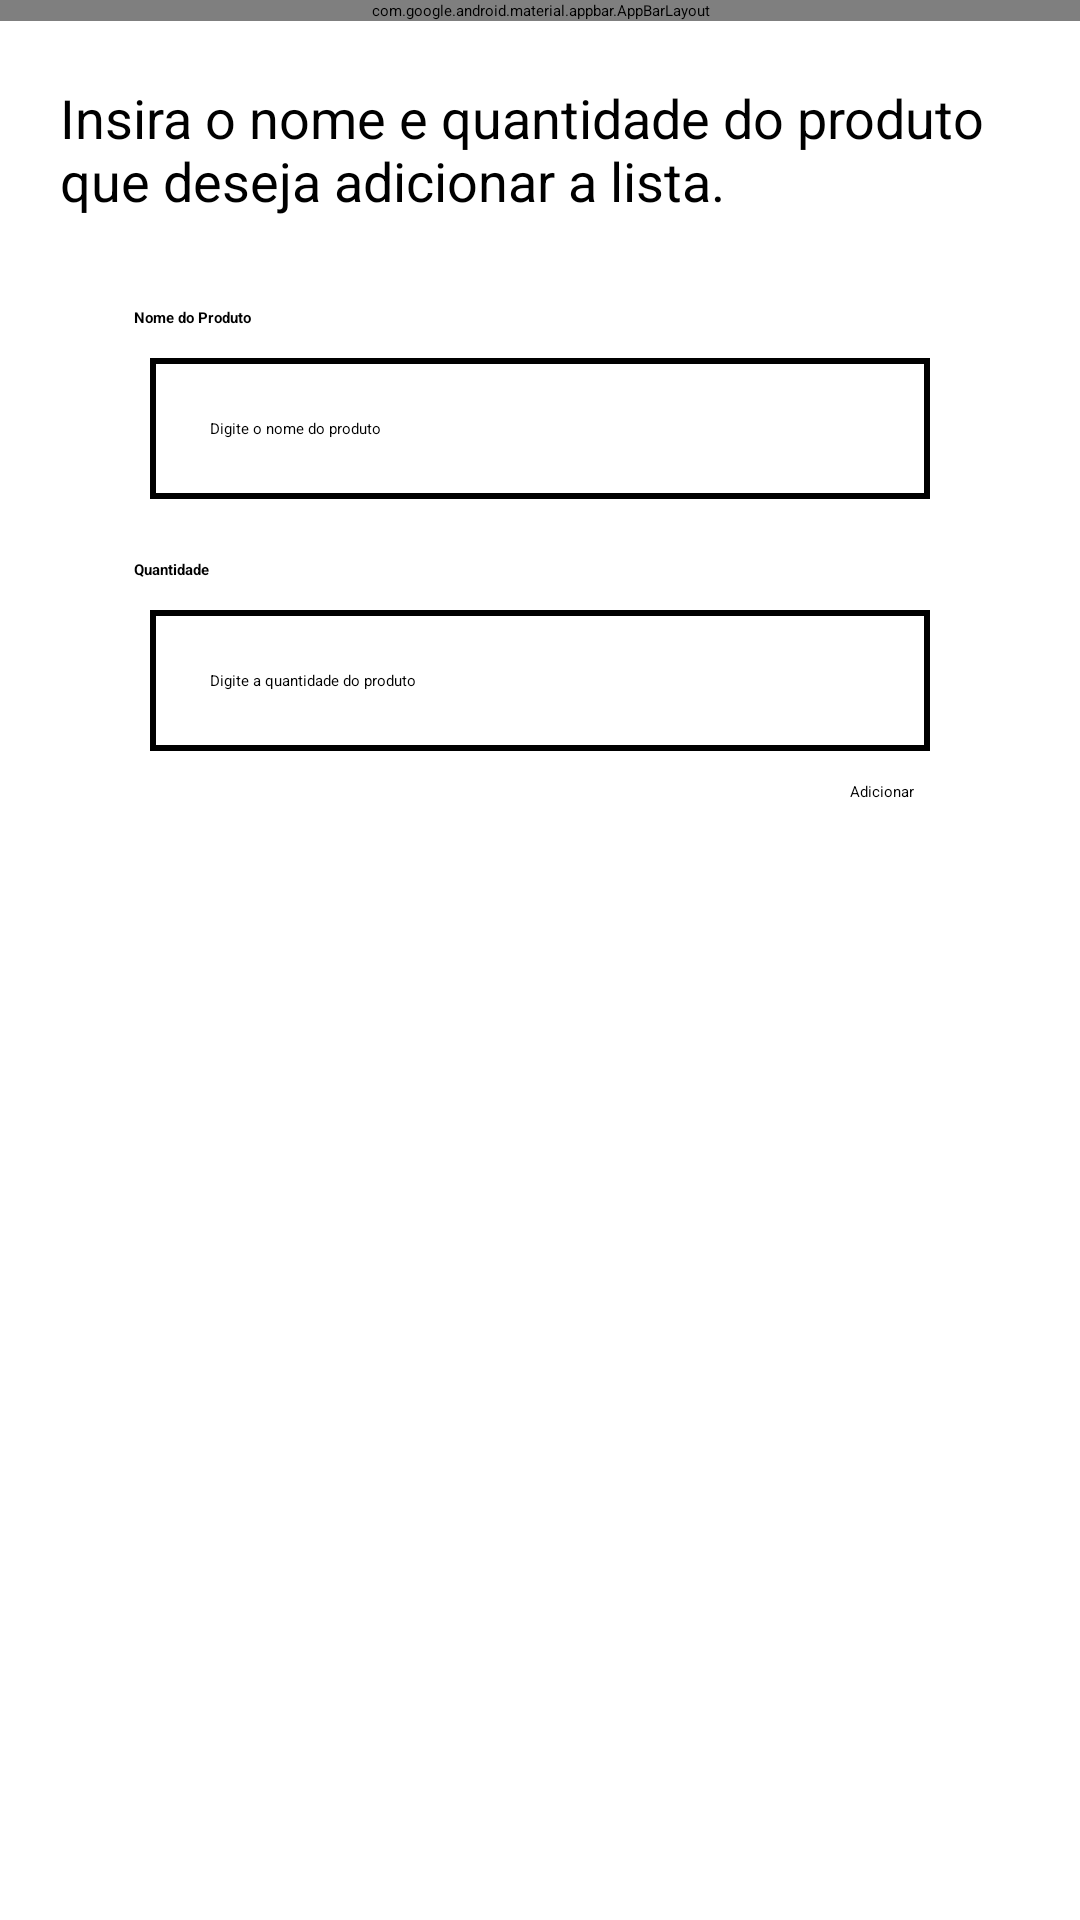

Reconstruct the res/layout file that produces this screen, plus the resources it refers to.
<!-- AndroidManifest.xml: application theme Theme.GroceryList -->
<!-- res/layout/activity_add_item.xml -->
<?xml version="1.0" encoding="utf-8"?>
<androidx.constraintlayout.widget.ConstraintLayout xmlns:android="http://schemas.android.com/apk/res/android"
    xmlns:app="http://schemas.android.com/apk/res-auto"
    xmlns:tools="http://schemas.android.com/tools"
    android:layout_width="match_parent"
    android:layout_height="match_parent"
    android:background="@color/white">

    <com.google.android.material.appbar.AppBarLayout
        android:id="@+id/AppBarLayout"
        android:layout_width="match_parent"
        android:layout_height="wrap_content"
        app:layout_constraintTop_toTopOf="parent"
        app:layout_constraintStart_toStartOf="parent"
        app:layout_constraintEnd_toEndOf="parent">

        <androidx.constraintlayout.widget.ConstraintLayout
            android:layout_width="match_parent"
            android:layout_height="wrap_content">

            <Toolbar
                android:id="@+id/toolbar"
                android:layout_width="match_parent"
                android:layout_height="wrap_content"
                android:background="@drawable/toolbar"
                app:layout_constraintEnd_toEndOf="parent"
                app:layout_constraintStart_toStartOf="parent"
                app:layout_constraintTop_toTopOf="parent">
            </Toolbar>

            <ImageView
                android:id="@+id/ic_return"
                android:layout_width="wrap_content"
                android:layout_height="wrap_content"
                android:src="@drawable/ic_back"
                app:layout_constraintTop_toTopOf="@id/toolbar"
                app:layout_constraintStart_toStartOf="@id/toolbar"
                app:layout_constraintBottom_toBottomOf="@id/toolbar"
                android:layout_marginStart="10dp"
                tools:ignore="ContentDescription">
            </ImageView>

            <TextView
                android:layout_width="wrap_content"
                android:layout_height="wrap_content"
                android:layout_marginStart="15dp"
                android:text="@string/add_product_toolbar_title"
                android:textColor="@color/white"
                android:textSize="25sp"
                android:textStyle="bold"
                app:layout_constraintBottom_toBottomOf="@id/toolbar"
                app:layout_constraintStart_toEndOf="@id/ic_return"
                app:layout_constraintTop_toTopOf="@id/toolbar"
                tools:ignore="TextContrastCheck" />

        </androidx.constraintlayout.widget.ConstraintLayout>

    </com.google.android.material.appbar.AppBarLayout>

    <TextView
        android:id="@+id/addItemText"
        android:layout_width="match_parent"
        android:layout_height="wrap_content"
        android:text="@string/add_product_explanation_text"
        android:textColor="@color/black"
        android:textSize="18sp"
        android:gravity="start"
        android:layout_marginStart="20dp"
        android:layout_marginEnd="20dp"
        android:layout_marginTop="20dp"
        app:layout_constraintTop_toBottomOf="@+id/AppBarLayout"
        app:layout_constraintStart_toStartOf="parent"
        app:layout_constraintEnd_toEndOf="parent">
    </TextView>

    <View
        android:id="@+id/ContainerAddItem"
        style="@style/ContainerComponents"
        android:layout_marginTop="20dp"
        app:layout_constraintEnd_toEndOf="parent"
        app:layout_constraintHorizontal_bias="0.609"
        app:layout_constraintStart_toStartOf="parent"
        app:layout_constraintTop_toBottomOf="@+id/addItemText">
    </View>

    <TextView
        android:id="@+id/TextItemName"
        android:layout_width="wrap_content"
        android:layout_height="wrap_content"
        android:text="@string/add_product_name_text"
        android:textStyle="bold"
        android:layout_marginTop="10dp"
        app:layout_constraintStart_toStartOf="@+id/edtItemName"
        app:layout_constraintTop_toTopOf="@+id/ContainerAddItem">
    </TextView>

    <EditText
        android:id="@+id/edtItemName"
        style="@style/TextContainer"
        android:layout_width="match_parent"
        android:layout_height="wrap_content"
        android:inputType="text"
        android:hint="@string/add_product_name_hint"
        app:layout_constraintEnd_toEndOf="@id/ContainerAddItem"
        app:layout_constraintStart_toStartOf="@+id/ContainerAddItem"
        app:layout_constraintTop_toBottomOf="@+id/TextItemName"
        tools:ignore="Autofill,LabelFor,SpeakableTextPresentCheck,VisualLintTextFieldSize">
    </EditText>

    <TextView
        android:id="@+id/TextItemQuantity"
        android:layout_width="wrap_content"
        android:layout_height="wrap_content"
        android:text="@string/add_product_quantity_text"
        android:textStyle="bold"
        android:layout_marginTop="20dp"
        app:layout_constraintStart_toStartOf="@+id/edtItemQuantity"

        app:layout_constraintTop_toBottomOf="@+id/edtItemName">
    </TextView>

    <EditText
        android:id="@+id/edtItemQuantity"
        style="@style/TextContainer"
        android:layout_width="match_parent"
        android:layout_height="wrap_content"
        android:inputType="number"
        android:hint="@string/add_product_hint_quantity"
        app:layout_constraintEnd_toEndOf="@id/ContainerAddItem"
        app:layout_constraintStart_toStartOf="@+id/ContainerAddItem"
        app:layout_constraintTop_toBottomOf="@+id/TextItemQuantity"
        tools:ignore="Autofill,LabelFor,SpeakableTextPresentCheck,VisualLintTextFieldSize">
    </EditText>

    <Button
        android:id="@+id/btnAddItem"
        android:text="@string/add_product_btn_text"
        android:layout_width="wrap_content"
        android:layout_height="wrap_content"
        android:backgroundTint="@color/green"
        android:layout_marginTop="10dp"
        app:layout_constraintTop_toBottomOf="@+id/edtItemQuantity"
        app:layout_constraintEnd_toEndOf="@+id/edtItemQuantity"
        tools:ignore="VisualLintBounds">
    </Button>

</androidx.constraintlayout.widget.ConstraintLayout>
<!-- resources referenced by this layout -->
<resources>
  <color name="black">#FF000000</color>
  <color name="green">#008000	</color>
  <color name="white">#FFFFFFFF</color>
  <!-- drawable toolbar (drawable) -->
  <?xml version="1.0" encoding="utf-8"?>
  <shape xmlns:android="http://schemas.android.com/apk/res/android">
      <gradient
          android:startColor="@color/skyblue"
          android:centerColor="@color/darkblue"
          android:endColor="@color/dogdeblue"
          android:angle="180">
      </gradient>
  
  </shape>
  <string name="add_product_btn_text">Adicionar</string>
  <string name="add_product_explanation_text">Insira o nome e quantidade do produto que deseja adicionar a lista.</string>
  <string name="add_product_hint_quantity">Digite a quantidade do produto</string>
  <string name="add_product_name_hint">Digite o nome do produto</string>
  <string name="add_product_name_text">Nome do Produto</string>
  <string name="add_product_quantity_text">Quantidade</string>
  <string name="add_product_toolbar_title">Novo Produto</string>
  <style name="ContainerComponents">
          <item name="android:layout_width">370dp</item>
          <item name="android:layout_height">530dp</item>
          <item name="android:background">@drawable/container_components</item>
          <item name="android:layout_margin">20dp</item>
      </style>
  <style name="TextContainer">
          <item name="android:layout_width">match_parent</item>
          <item name="android:layout_height">wrap_content</item>
          <item name="android:background">@drawable/edit_text</item>
          <item name="android:padding">20dp</item>
          <item name="android:layout_marginLeft">50dp</item>
          <item name="android:layout_marginRight">50dp</item>
          <item name="android:layout_marginTop">10dp</item>
      </style>
  <color name="skyblue">#87CEEB</color>
  <color name="darkblue">#00BFFF</color>
  <color name="dogdeblue">#1E90FF</color>
  <!-- drawable container_components (drawable) -->
  <?xml version="1.0" encoding="utf-8"?>
  <shape xmlns:android="http://schemas.android.com/apk/res/android">
  
      <solid android:color="@color/white"></solid>
      <corners android:radius="20dp"></corners>
      <stroke android:color="@color/black"></stroke>
  </shape>
  <!-- drawable edit_text (drawable) -->
  <?xml version="1.0" encoding="utf-8"?>
  <shape xmlns:android="http://schemas.android.com/apk/res/android">
  
      <solid android:color="@color/white"></solid>
      <stroke android:color="@color/black" android:width="2dp"></stroke>
  
  </shape>
</resources>
